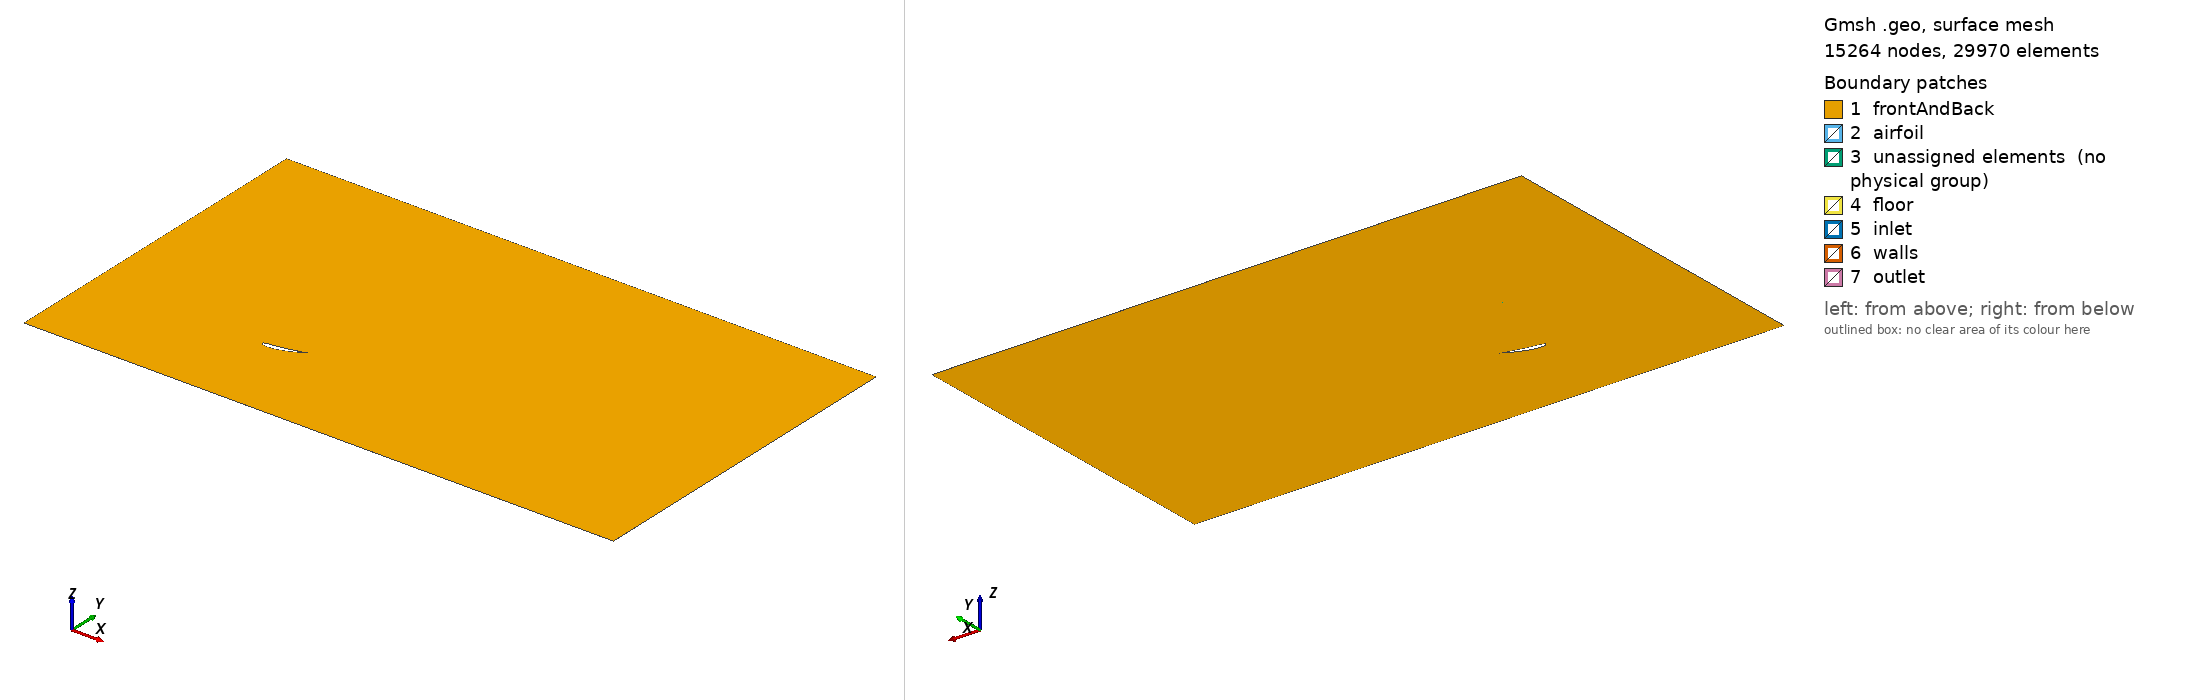

Gmsh geometry script, surface-meshed: 15264 nodes, 29970 surface elements. Boundary patches (legend numbers): 1 frontAndBack, 2 airfoil, 3 unassigned elements (no physical group), 4 floor, 5 inlet, 6 walls, 7 outlet. Left view from above one corner, right view from below the opposite corner. Legend entries are the model's physical surfaces; 'unassigned elements' are surfaces in no physical group. The drawing asked Gmsh for element sizes between 1% and 20% of the model's largest extent; the script's own settings can give other sizes.

=== multi-element.geo (drawn) ===

//------------------------------------------------------------------------------------
//MESH SIZE
lc = 0.001 ;
lc2 = 0.3 ;
lc3 = 0.3;
lc4 = 0.01;
//-----------------------------------------------------------------------------------
//PARAMETERS
mainplane_scale = 0.5;
airfoil_t = 0.12*mainplane_scale;
x_max_t = 0.214*mainplane_scale;

aoa = 13;
aoa_r = aoa*0.01745329252;

positiveAOA_correction_fac = Sin(aoa_r)+0.5*mainplane_scale;
negativeAOA_correction_fac = airfoil_t-x_max_t*Tan(aoa_r);
hc_aim = 1;
hc = -(hc_aim + negativeAOA_correction_fac+0.3*airfoil_t);
//hc = hc_aim+positiveAOA_correction_fac;

//hc = f*mainplane_scale; //floor distance in terms of chord length

Include "gaw.geo";
//rotation
Rotate {{0, 0, 1}, {0, 0, 0}, aoa_r} {
  Curve{1,2}; 
}

//+
Point(80) = {-0.2, 0.8, 0, 0.3};
//+
Point(81) = {1.5, 0.8, 0, 0.3};
//+
Point(82) = {1.5, hc, 0, 0.3};
//+
Point(83) = {-0.2, hc, 0, 0.3};
//+

//+

//+
Point(86) = {1.5, 3, 0, 0.3};
//+

//+

//+
Point(89) = {-0.2, 3, 0, 0.3};
//+

//+
Point(91) = {-2, hc, 0, 0.3};
//+
Point(92) = {-2, 0.8, 0, 0.3};
//+
Point(93) = {5, 0.8, 0, 0.3};
//+

//+
Point(95) = {5, hc, 0, 0.3};
//+
Line(3) = {80, 92};
//+
Line(4) = {91, 83};
//+
Line(5) = {80, 83};
//+
Line(6) = {81, 80};
//+

//+
Line(10) = {82, 83};
//+
Line(11) = {81, 82};
//+
Line(12) = {80, 89};
//+
Line(13) = {86, 81};
//+
Line(14) = {82, 95};
//+
Line(15) = {93, 81};
//+

//+

//+

//+

//+
Point(96) = {-2, 3, -0, 0.3};
//+
Point(97) = {5, 3, 0, 0.3};
//+
Line(20) = {96, 92};
//+
Line(21) = {91, 92};
//+

//+
Line(23) = {96, 89};
//+
Line(24) = {89, 86};
//+
Line(25) = {97, 86};
//+
Line(26) = {97, 93};
//+
Line(27) = {95, 93};
//+


Line Loop(1000) = {1,2};

//+
Curve Loop(1002) = {5, -10, -11, 6};

Plane Surface(200) = {1000,1002};



//+
Curve Loop(1003) = {20, -3, 12, -23};
//+
Plane Surface(201) = {1003};
//+
Curve Loop(1004) = {24, 13, 6, 12};
//+
Plane Surface(202) = {1004};
//+
Curve Loop(1005) = {25, 13, -15, -26};
//+
Plane Surface(203) = {1005};
//+
Curve Loop(1006) = {11, 14, 27, 15};
//+
Plane Surface(204) = {1006};
//+
Curve Loop(1007) = {21, -3, 5, -4};
//+
Plane Surface(205) = {1007};

MeshSize {80,92,91} = 0.03;
MeshSize {89,86} = 0.06;
MeshSize {80,81,82,83} = 0.025;
MeshSize {93,95} = 0.06;
MeshSize {96,97} = 0.08;

Field[2] = BoundaryLayer;
Field[2].FanPointsList = {1};
Field[2].CurvesList = {1,2};
Field[2].SizeFar = 1;
Field[2].Size = 0.0008787354597783271;
Field[2].Ratio = 1.2;
Field[2].Thickness = 0.009787354597783271;
Field[2].IntersectMetrics = 0;
Field[2].Quads = 1;

Field[3] = MinAniso;
Field[3].FieldsList = {2};
Background Field = 3;
BoundaryLayer Field = 2;

//+
Dilate {{0, 0, 0}, {mainplane_scale, mainplane_scale, mainplane_scale}} {
  Curve{1,2}; 
}

Extrude {0, 0, 0.0001}{
  Surface{200,201,202,203,204,205};
  Layers{1};
  Recombine;
}


//+
Physical Surface("inlet", 1150) = {1048, 1136};
//+
Physical Surface("walls", 1151) = {1060, 1070, 1092};
//+
Physical Surface("outlet", 1152) = {1104, 1122};
//+
Physical Surface("floor", 1153) = {1118, 1034, 1148};
//+
Physical Surface("frontAndBack", 1154) = {1061, 201, 1149, 205, 202, 1083, 1039, 200, 1105, 203, 204, 1127};
//+
Physical Surface("airfoil", 1155) = {1018, 1022};
//+
Physical Volume("volume", 1156) = {2, 6, 1, 3, 4, 5};


=== gaw.geo (included by multi-element.geo) ===
Point (1) = {0.997580, -0.002160, 0, lc};
Point (2) = {0.989610, -0.004900, 0, lc};
Point (3) = {0.976400, -0.009350, 0, lc};
Point (4) = {0.958080, -0.015380, 0, lc};
Point (5) = {0.934810, -0.022780, 0, lc};
Point (6) = {0.906820, -0.031300, 0, lc};
Point (7) = {0.874360, -0.040680, 0, lc};
Point (8) = {0.837770, -0.050620, 0, lc};
Point (9) = {0.797400, -0.060820, 0, lc};
Point (10) = {0.753660, -0.070970, 0, lc};
Point (11) = {0.707020, -0.080790, 0, lc};
Point (12) = {0.657970, -0.089980, 0, lc};
Point (13) = {0.607030, -0.098270, 0, lc};
Point (14) = {0.554770, -0.105430, 0, lc};
Point (15) = {0.501760, -0.111240, 0, lc};
Point (16) = {0.448630, -0.115540, 0, lc};
Point (17) = {0.395870, -0.118170, 0, lc};
Point (18) = {0.343060, -0.118410, 0, lc};
Point (19) = {0.291990, -0.115830, 0, lc};
Point (20) = {0.243360, -0.110600, 0, lc};
Point (21) = {0.197800, -0.103020, 0, lc};
Point (22) = {0.155920, -0.093440, 0, lc};
Point (23) = {0.118250, -0.082310, 0, lc};
Point (24) = {0.085240, -0.070120, 0, lc};
Point (25) = {0.057260, -0.057360, 0, lc};
Point (26) = {0.034600, -0.044520, 0, lc};
Point (27) = {0.017450, -0.032040, 0, lc};
Point (28) = {0.005950, -0.020290, 0, lc};
Point (29) = {0.000140, -0.009550, 0, lc};
Point (30) = {0.000000, 0.000000, 0, lc};
Point (31) = {0.005340, 0.007920, 0, lc};
Point (32) = {0.015900, 0.013830, 0, lc};
Point (33) = {0.031490, 0.017810, 0, lc};
Point (34) = {0.051860, 0.019990, 0, lc};
Point (35) = {0.076720, 0.020540, 0, lc};
Point (36) = {0.105740, 0.019670, 0, lc};
Point (37) = {0.138610, 0.017630, 0, lc};
Point (38) = {0.174950, 0.014700, 0, lc};
Point (39) = {0.214410, 0.011210, 0, lc};
Point (40) = {0.256640, 0.007480, 0, lc};
Point (41) = {0.301270, 0.003840, 0, lc};
Point (42) = {0.347920, 0.000640, 0, lc};
Point (43) = {0.396220, -0.001820, 0, lc};
Point (44) = {0.446850, -0.003700, 0, lc};
Point (45) = {0.498240, -0.005420, 0, lc};
Point (46) = {0.549760, -0.006840, 0, lc};
Point (47) = {0.600880, -0.007860, 0, lc};
Point (48) = {0.651050, -0.008430, 0, lc};
Point (49) = {0.699720, -0.008530, 0, lc};
Point (50) = {0.746340, -0.008190, 0, lc};
Point (51) = {0.790390, -0.007470, 0, lc};
Point (52) = {0.831370, -0.006430, 0, lc};
Point (53) = {0.868780, -0.005200, 0, lc};
Point (54) = {0.902200, -0.003860, 0, lc};
Point (55) = {0.931210, -0.002520, 0, lc};
Point (56) = {0.955460, -0.001290, 0, lc};
Point (57) = {0.974650, -0.000240, 0, lc};
Point (58) = {0.988540, 0.000570, 0, lc};
Point (59) = {0.996940, 0.001070, 0, lc};
Point (60) = {0.999750, 0.001240, 0, lc};
Spline (1) = {1,2,3,4,5,6,7,8,9,10,11,12,13,14,15,16,17,18,19,20,21,22,23,24,25,26,27,28,29,30,31,32,33,34,35,36,37,38,39,40,41,42,43,44,45,46,47,48,49,50,51,52,53,54,55,56,57,58,59,60};
Line (2) = {60,1};
